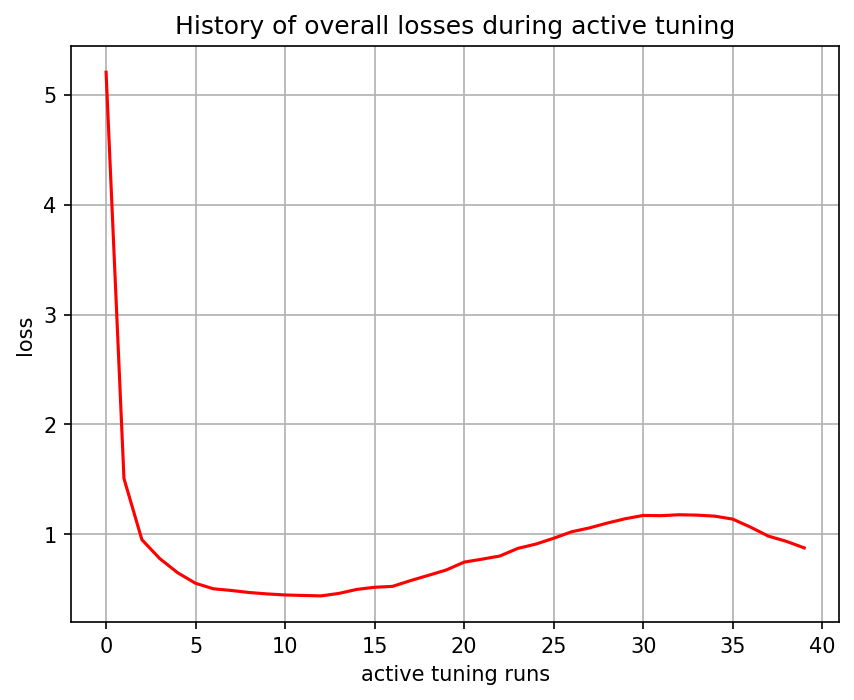

Source data for this figure (header and first rows):
, 0
0, 5.203
1, 1.508
2, 0.9527
3, 0.7804
4, 0.6518
5, 0.5558
6, 0.5059
7, 0.4907
8, 0.4722
9, 0.4594
10, 0.4498
11, 0.4455
12, 0.4413
13, 0.4638
14, 0.5003
15, 0.5197
16, 0.528
17, 0.58
18, 0.6281
19, 0.6769
20, 0.7484
21, 0.7755
22, 0.8043
23, 0.8735
24, 0.9123
25, 0.9653
26, 1.024
27, 1.06
28, 1.104
29, 1.143
30, 1.173
31, 1.171
32, 1.179
33, 1.176
34, 1.167
35, 1.14
36, 1.066
37, 0.9846
38, 0.9376
39, 0.8779
